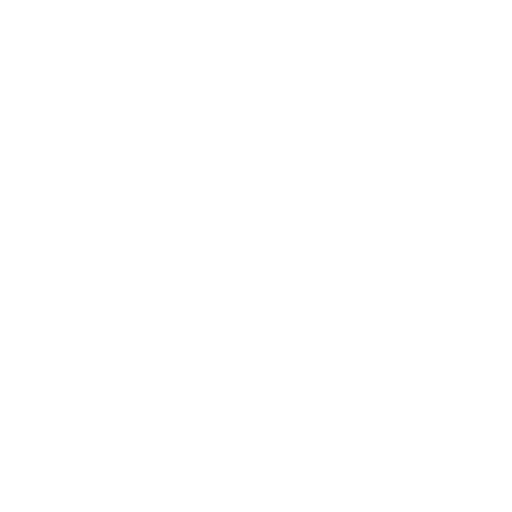
t = 0.00 s
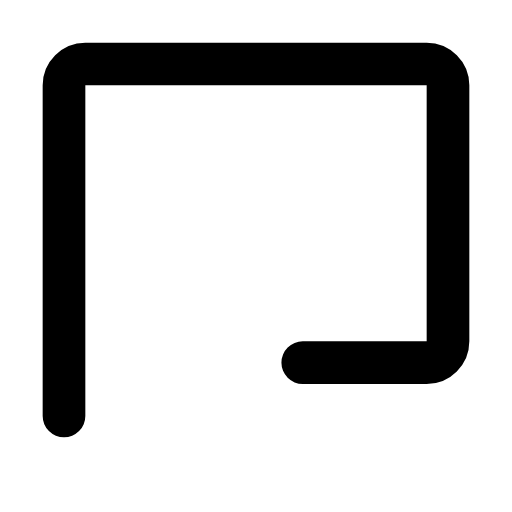
t = 0.45 s
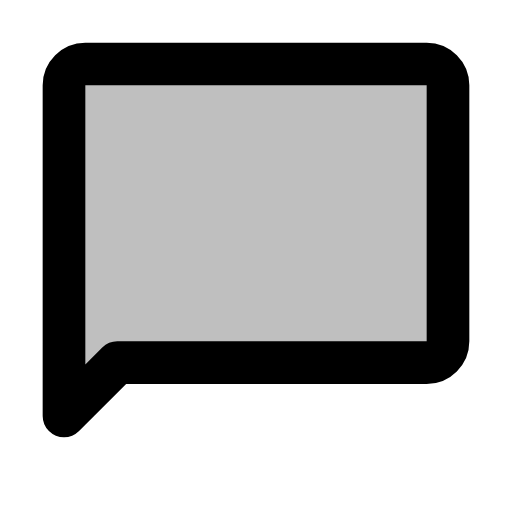
t = 0.83 s
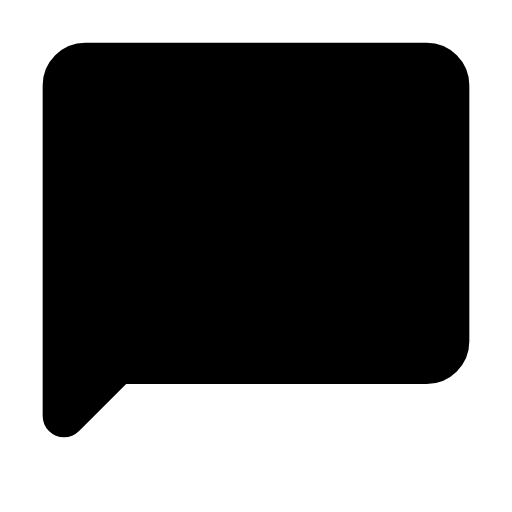
t = 1.20 s
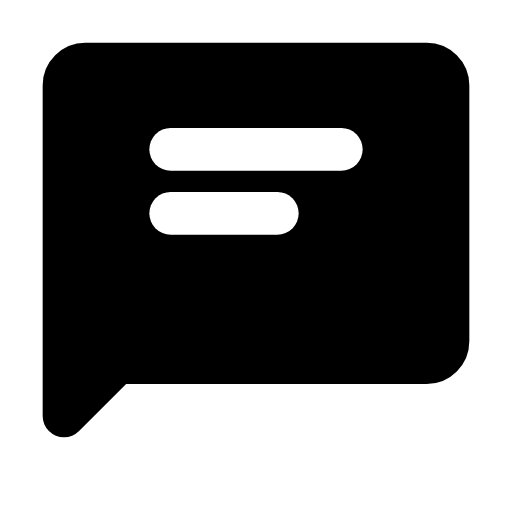
t = 1.60 s
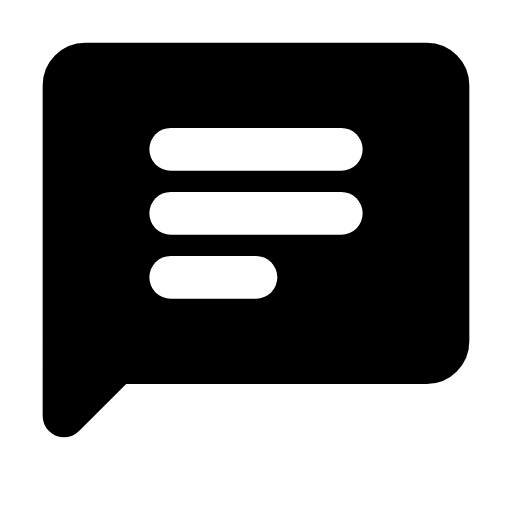
t = 2.00 s

The animated SVG that drew these frames (rendered in a browser with its animation timeline set to each time). Animation: 5 SMIL elements (animate=5); one cycle of 2.00 s.

<svg viewBox="0 0 24 24">
	<mask id="lineMdChatFilled0">
		<g fill="none" stroke="#fff" stroke-linecap="round" stroke-linejoin="round" stroke-width="2">
			<path fill="#fff" fill-opacity="0" stroke-dasharray="72" stroke-dashoffset="72" d="M3 19.5v-15.5c0 -0.55 0.45 -1 1 -1h16c0.55 0 1 0.45 1 1v12c0 0.55 -0.45 1 -1 1h-14.5Z">
				<animate fill="freeze" attributeName="fill-opacity" begin="0.7s" dur="0.5s" values="0;1" />
				<animate fill="freeze" attributeName="stroke-dashoffset" dur="0.6s" values="72;0" />
			</path>
			<path stroke="#000" stroke-dasharray="10" stroke-dashoffset="10" d="M8 7h8">
				<animate fill="freeze" attributeName="stroke-dashoffset" begin="1.2s" dur="0.2s" values="10;0" />
			</path>
			<path stroke="#000" stroke-dasharray="10" stroke-dashoffset="10" d="M8 10h8">
				<animate fill="freeze" attributeName="stroke-dashoffset" begin="1.5s" dur="0.2s" values="10;0" />
			</path>
			<path stroke="#000" stroke-dasharray="6" stroke-dashoffset="6" d="M8 13h4">
				<animate fill="freeze" attributeName="stroke-dashoffset" begin="1.8s" dur="0.2s" values="6;0" />
			</path>
		</g>
	</mask>
	<rect width="24" height="24" fill="currentColor" mask="url(#lineMdChatFilled0)" />
</svg>